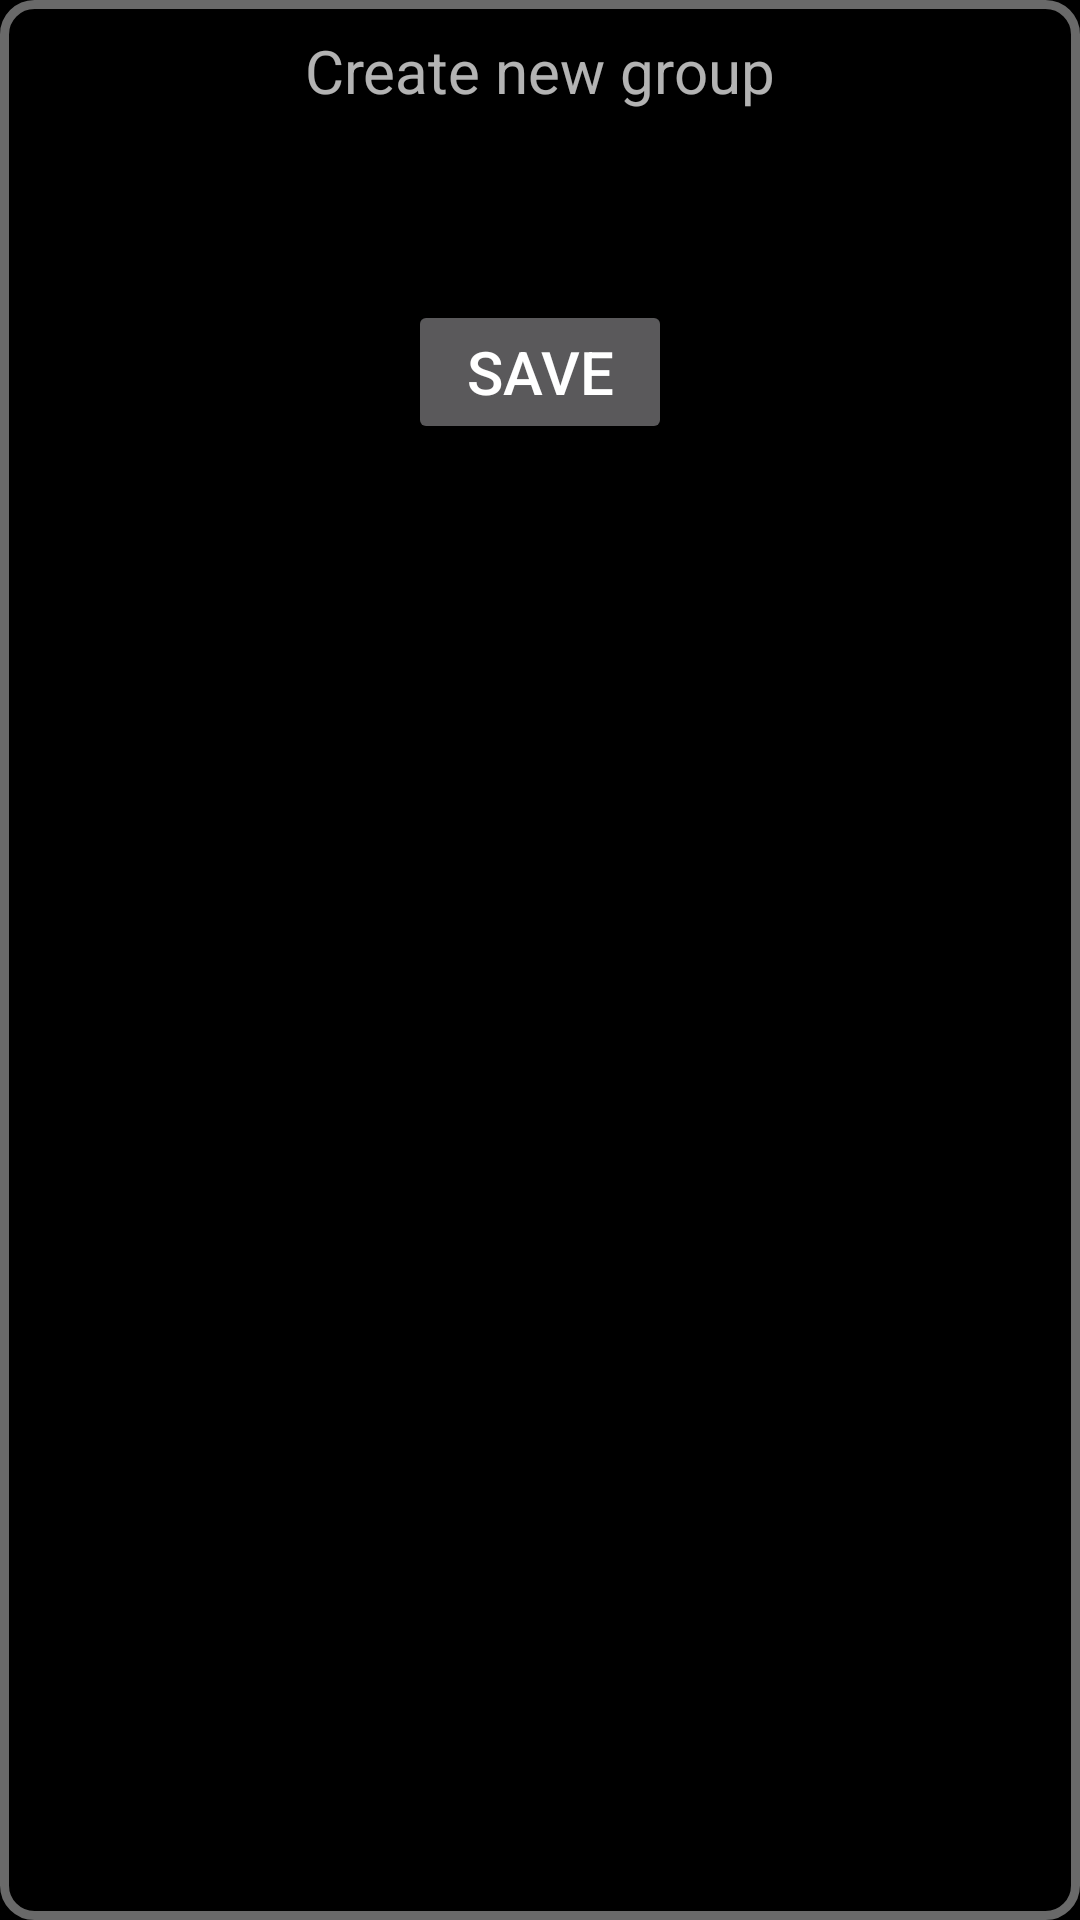

Produce the Android XML layout that renders to this screen, including the resource entries it uses.
<!-- AndroidManifest.xml: application theme AppTheme -->
<!-- res/layout/create_group.xml -->
<?xml version="1.0" encoding="utf-8"?>
<FrameLayout xmlns:android="http://schemas.android.com/apk/res/android"
    android:layout_width="match_parent"
    android:layout_height="match_parent"
    xmlns:app="http://schemas.android.com/apk/res-auto"
    app:theme="@style/addtab">


    <EditText
        android:id="@+id/new_group_name"
        android:hint="@string/new_group_name_created_by_user"
        style="@style/forDialogsEdittext"

         />

    <Button
        style="@style/dialogButtons"
        android:text="@string/save_button__in_create_group_xml"
        android:id="@+id/saveGroup"

        />
</FrameLayout>
<!-- resources referenced by this layout -->
<resources>
  <string name="new_group_name_created_by_user">Create new group</string>
  <string name="save_button__in_create_group_xml">Save</string>
  <style name="addtab" parent="Theme.AppCompat.NoActionBar">
          <item name="android:textColor">@android:color/white</item>
          <item name="colorAccent">@android:color/white</item>
          <item name="android:background">@drawable/roundcorners</item>
          <item name="android:colorBackground">@android:color/transparent</item>
          <item name="android:scrollbarAlwaysDrawVerticalTrack">true</item>
  
      </style>
  <style name="dialogButtons">
          <item name="android:layout_height">wrap_content</item>
          <item name="android:layout_width">wrap_content</item>
          <item name="android:layout_gravity">center_horizontal</item>
          <item name="android:padding">10dp</item>
          <item name="android:layout_marginTop">100dp</item>
      </style>
  <style name="forDialogsEdittext">
          <item name="android:layout_gravity">center_horizontal|top</item>
          <item name="android:layout_height">wrap_content</item>
          <item name="android:layout_width">wrap_content</item>
          <item name="android:background">@android:color/transparent</item>
          <item name="android:padding">10dp</item>
          <item name="android:textColor">@android:color/white</item>
  
      </style>
  <style name="AppTheme" parent="Theme.AppCompat.NoActionBar">
          
          <item name="windowActionBar">false</item>
          <item name="windowNoTitle">true</item>
          <item name="android:textColor">@color/textcolor</item>
          <item name="colorPrimary">@color/colorPrimary</item>
          <item name="android:textSize">@dimen/regularText</item>
          <item name="colorPrimaryDark">@color/colorPrimaryDark</item>
          <item name="colorAccent">@color/colorPrimaryDark</item>
          <item name="android:colorBackground">@color/color_background</item>
          <item name="android:radioButtonStyle">@style/forradiobutton</item>
          <item name="android:actionBarStyle">@style/actionbarstyle</item>
          <item name="android:tabWidgetStyle">@style/fortabwidjet</item>
  
      </style>
  <!-- drawable roundcorners (drawable-xxhdpi) -->
  <?xml version="1.0" encoding="UTF-8"?>
  <shape xmlns:android="http://schemas.android.com/apk/res/android">
      <solid android:color="@color/color_background"/>
      <stroke android:width="3dip" android:color="#696969" />
      <corners android:radius="10dip"/>
      <padding android:left="0dip" android:top="0dip" android:right="0dip" android:bottom="0dip" />
  </shape>
  <color name="textcolor">#ffffff</color>
  <color name="colorPrimary">	#228B22 </color>
  <dimen name="regularText">20sp</dimen>
  <color name="colorPrimaryDark">#006400</color>
  <color name="color_background">#000000</color>
  <style name="forradiobutton" parent="Widget.AppCompat.CompoundButton.RadioButton">
          <item name="android:background">@android:color/transparent</item>
          <item name="android:textColor">@android:color/white</item>
          <item name="android:layout_height">wrap_content</item>
          <item name="android:layout_width">wrap_content</item>
      </style>
  <style name="actionbarstyle" parent="Widget.AppCompat.ActionBar">
  
          <item name="android:textColor">@color/colorPrimaryDark</item>
          <item name="android:titleTextStyle">@style/titletextcolor</item>
      </style>
  <style name="fortabwidjet">
          <item name="android:colorBackground">@android:color/transparent</item>
  
      </style>
  <style name="titletextcolor">
          <item name="android:textColor">@color/colorPrimaryDark</item>
  
      </style>
</resources>
